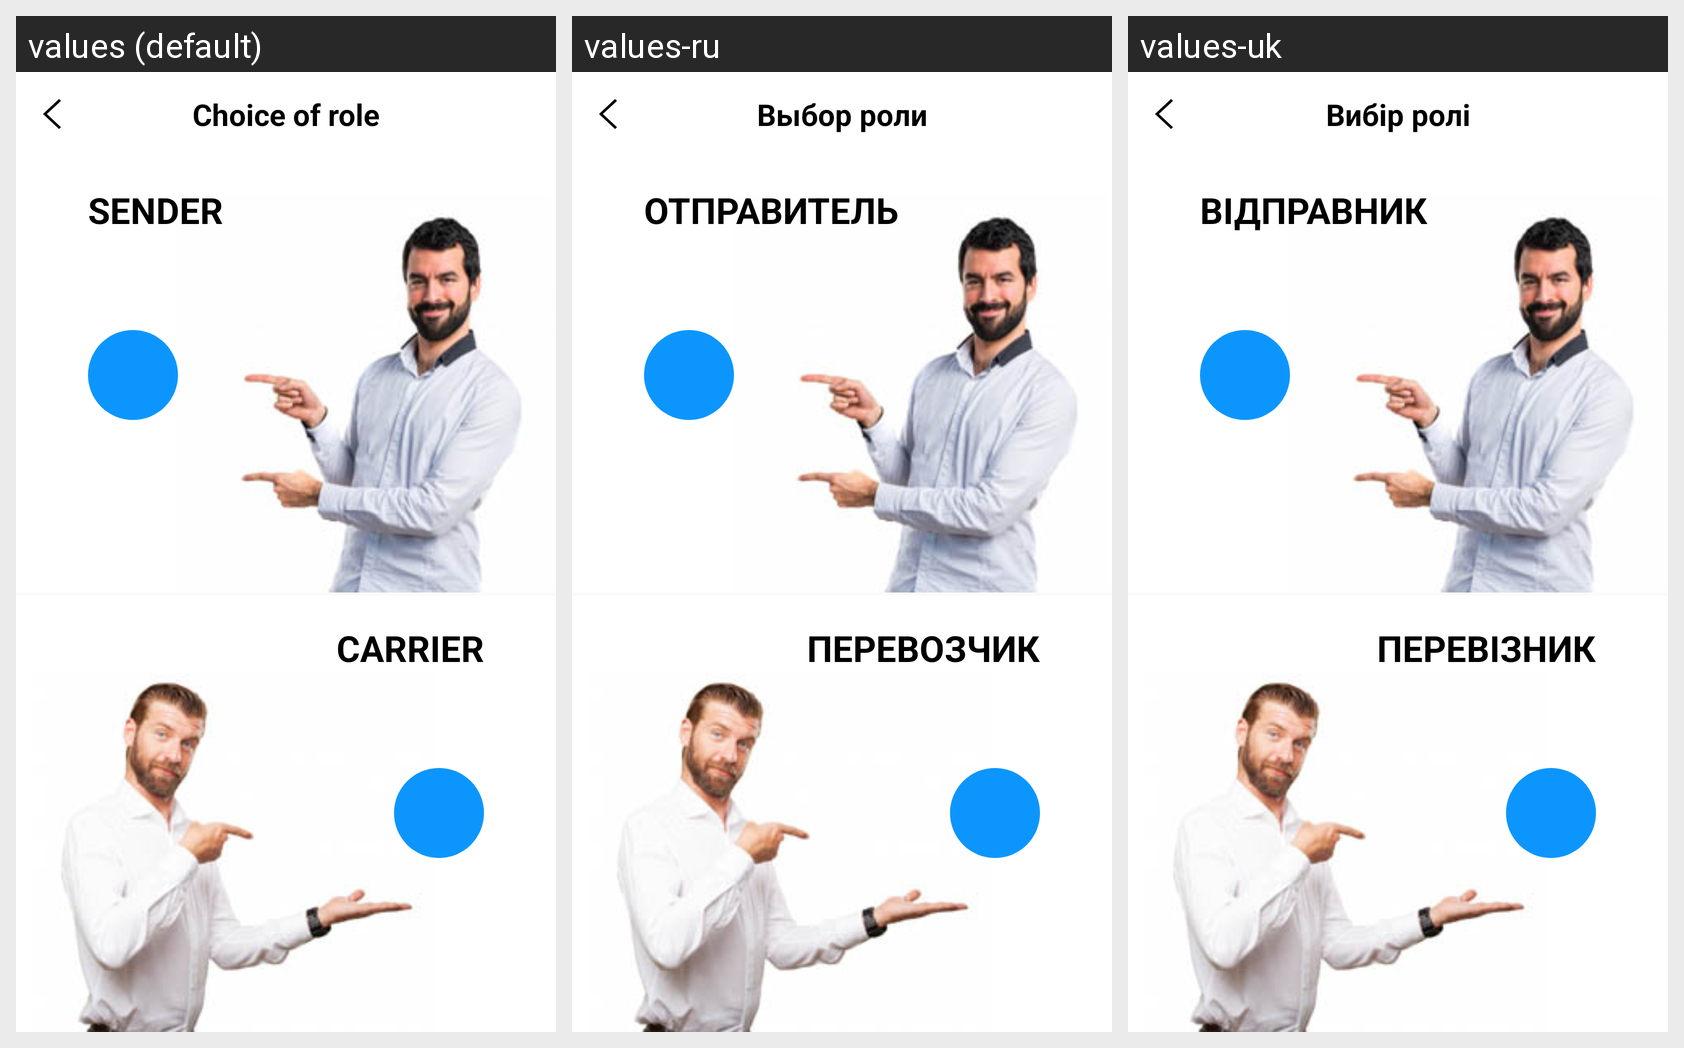

For this localized Android screen grid, give each drawn string resource with its value in every locale shown.
Android screen res/layout/fragment_choice_of_role.xml rendered under 3 locales, left to right: values (default), values-ru, values-uk. Device: Nexus 5 (rendered at 1080×1920; each locale shown at half size, 540×960, under a caption strip naming it); theme AppTheme.
Strings drawn on this screen, with the default value and each locale's value (text and hints the layout hard-codes, and strings that could not be matched under every locale, appear in the picture but are not listed):

choice_role
  values: Choice of role
  values-ru: Выбор роли
  values-uk: Вибір ролі

sender
  values: SENDER
  values-ru: ОТПРАВИТЕЛЬ
  values-uk: ВІДПРАВНИК

carrier
  values: CARRIER
  values-ru: ПЕРЕВОЗЧИК
  values-uk: ПЕРЕВІЗНИК
